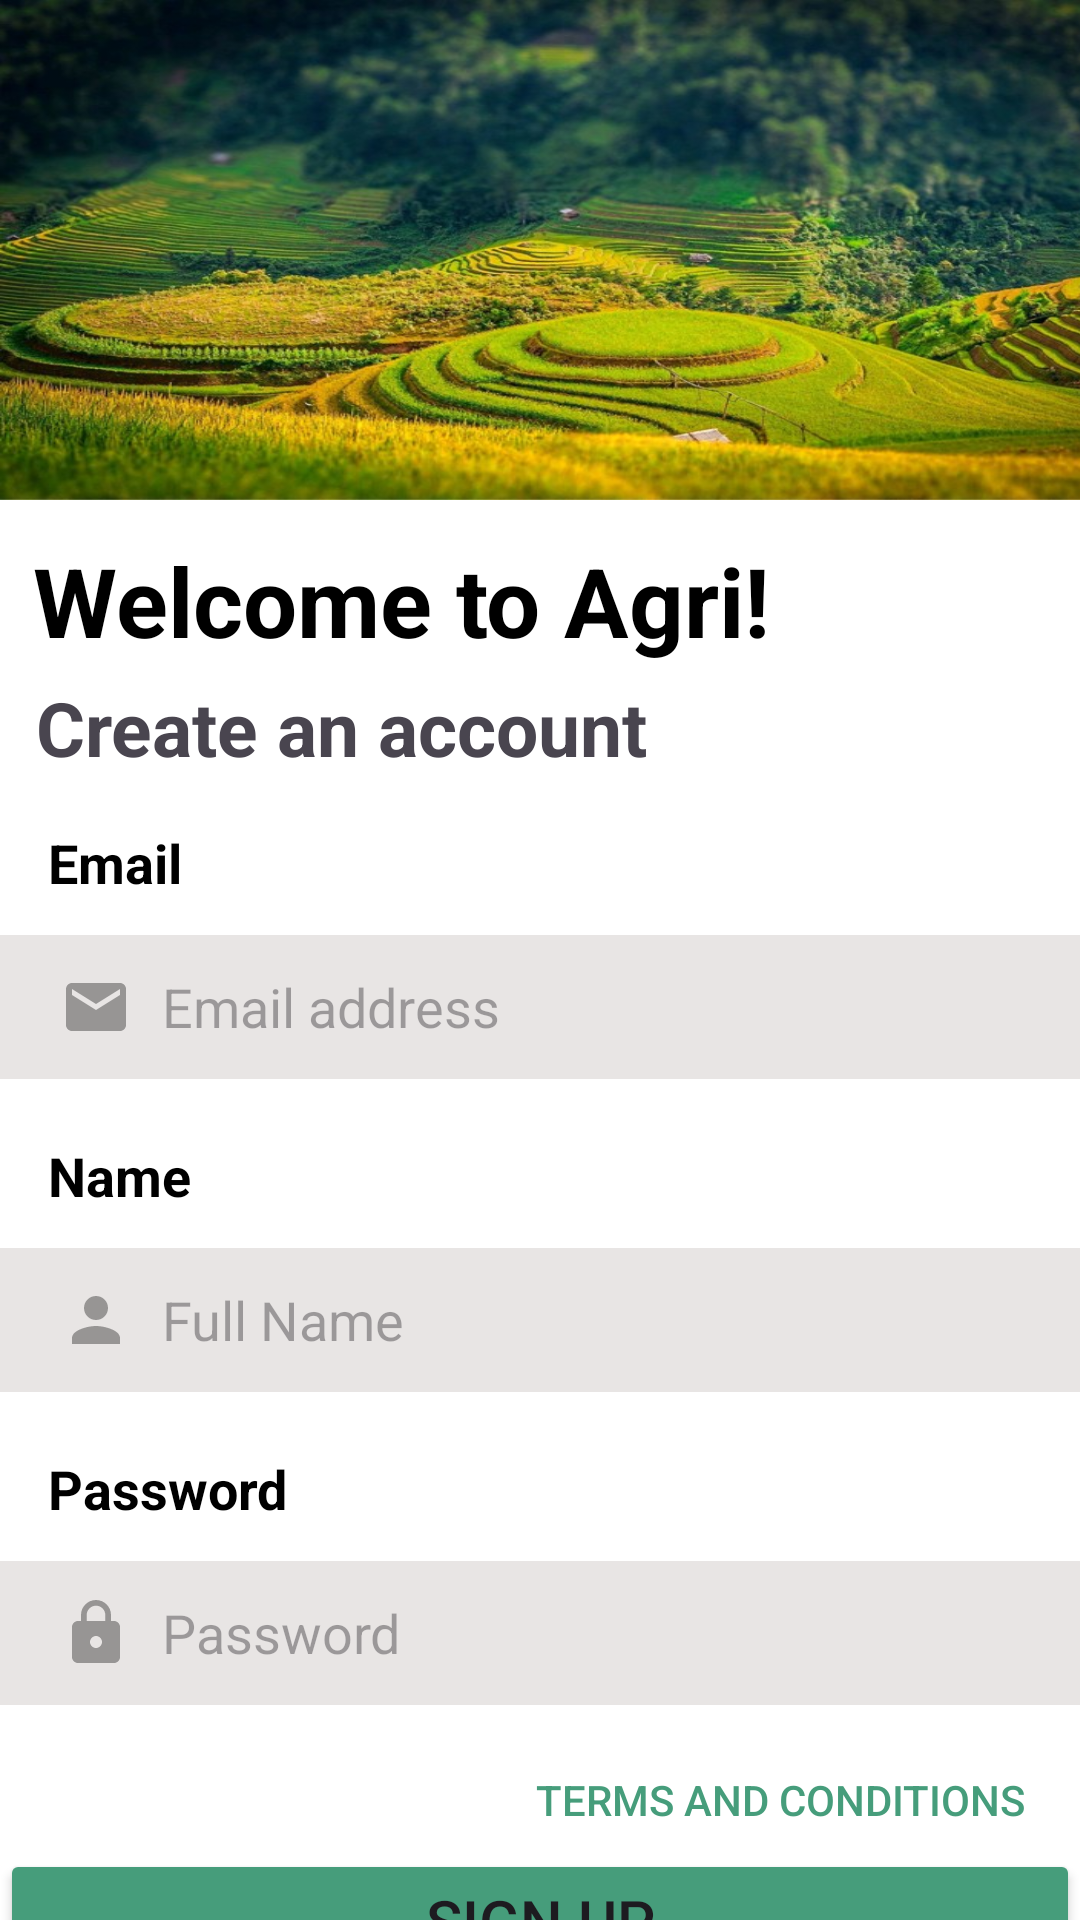

The Android layout XML behind this screen, and the referenced resources:
<!-- AndroidManifest.xml: application theme Theme.Agriculture_Marketplace -->
<!-- res/layout/activity_sign_up.xml -->
<?xml version="1.0" encoding="utf-8"?>
<LinearLayout
    xmlns:android="http://schemas.android.com/apk/res/android"
    xmlns:tools="http://schemas.android.com/tools"
    xmlns:app="http://schemas.android.com/apk/res-auto"
    android:layout_width="match_parent"
    android:layout_height="match_parent"
    android:orientation="vertical"
    android:background="@color/textColor"
    tools:context=".Activity.SignUp">

  <LinearLayout
      android:layout_width="409dp"
      android:layout_height="500dp"
      android:layout_weight="2"
      android:orientation="vertical"
      android:background="@drawable/sample_forum_image"

      />
  <LinearLayout
      android:layout_width="match_parent"
      android:layout_height="match_parent"
      android:layout_weight="1"
      android:background="@color/white"
      android:orientation="vertical">

    <androidx.constraintlayout.widget.ConstraintLayout
        android:layout_width="match_parent"
        android:layout_height="match_parent">

      <TextView
          android:id="@+id/textView"
          android:layout_width="wrap_content"
          android:layout_height="wrap_content"
          android:layout_marginTop="12dp"
          android:text="@string/welcome_to_agri"
          android:textColor="@color/black"
          android:textSize="32sp"
          android:textStyle="bold"
          app:layout_constraintEnd_toEndOf="parent"
          app:layout_constraintHorizontal_bias="0.096"
          app:layout_constraintStart_toStartOf="parent"
          app:layout_constraintTop_toTopOf="parent" />

      <TextView
          android:id="@+id/textView2"
          android:layout_width="wrap_content"
          android:layout_height="wrap_content"
          android:layout_marginTop="4dp"
          android:text="Create an account"
          android:textSize="25sp"
          android:textStyle="bold"
          app:layout_constraintEnd_toEndOf="parent"
          app:layout_constraintHorizontal_bias="0.077"
          app:layout_constraintStart_toStartOf="parent"
          app:layout_constraintTop_toBottomOf="@+id/textView"
          tools:ignore="MissingConstraints" />

      <TextView
          android:id="@+id/txtName"
          android:layout_width="wrap_content"
          android:layout_height="wrap_content"
          android:layout_marginStart="16dp"
          android:layout_marginTop="20dp"
          android:text="Name"
          android:textColor="@color/black"
          android:textSize="18sp"
          android:textStyle="bold"
          app:layout_constraintStart_toStartOf="parent"
          app:layout_constraintTop_toBottomOf="@+id/email"
          tools:ignore="MissingConstraints" />

      <EditText
          android:id="@+id/name"
          android:layout_width="wrap_content"
          android:layout_height="wrap_content"
          android:layout_marginTop="12dp"
          android:background="@drawable/editext_background"
          android:drawableStart="@drawable/baseline_person"
          android:drawablePadding="10dp"
          android:ems="18"
          android:hint="@string/full_name"
          android:inputType="textEmailAddress"
          android:minHeight="48dp"
          android:paddingStart="20dp"
          app:layout_constraintEnd_toEndOf="parent"
          app:layout_constraintHorizontal_bias="0.441"
          app:layout_constraintStart_toStartOf="parent"
          app:layout_constraintTop_toBottomOf="@+id/txtName"
          tools:ignore="MissingConstraints" />

      <TextView
          android:id="@+id/txtEmail"
          android:layout_width="wrap_content"
          android:layout_height="wrap_content"
          android:layout_marginStart="16dp"
          android:layout_marginTop="16dp"
          android:text="Email"
          android:textColor="@color/black"
          android:textSize="18sp"
          android:textStyle="bold"
          app:layout_constraintStart_toStartOf="parent"
          app:layout_constraintTop_toBottomOf="@+id/textView2"
          tools:ignore="MissingConstraints" />

      <EditText
          android:id="@+id/email"
          android:layout_width="wrap_content"
          android:layout_height="wrap_content"
          android:layout_marginTop="12dp"
          android:background="@drawable/editext_background"
          android:drawableStart="@drawable/baseline_email"
          android:drawablePadding="10dp"
          android:ems="18"
          android:gravity="start|center_vertical"
          android:hint="@string/email_address"
          android:inputType="textEmailAddress"
          android:minHeight="48dp"
          android:paddingLeft="20dp"
          app:layout_constraintEnd_toEndOf="parent"
          app:layout_constraintHorizontal_bias="0.47"
          app:layout_constraintStart_toStartOf="parent"
          app:layout_constraintTop_toBottomOf="@+id/txtEmail"
          tools:ignore="MissingConstraints" />

      <EditText
          android:id="@+id/password"
          android:layout_width="wrap_content"
          android:layout_height="wrap_content"
          android:layout_marginTop="12dp"
          android:background="@drawable/editext_background"
          android:drawableStart="@drawable/baseline_lock"
          android:drawablePadding="10dp"
          android:ems="18"
          android:hint="@string/password"
          android:inputType="textPassword"
          android:minHeight="48dp"
          android:paddingStart="20dp"
          app:layout_constraintEnd_toEndOf="parent"
          app:layout_constraintHorizontal_bias="0.441"
          app:layout_constraintStart_toStartOf="parent"
          app:layout_constraintTop_toBottomOf="@+id/txtPassword"
          tools:ignore="MissingConstraints" />

      <Button
          android:id="@+id/btn_term_condition"
          android:layout_width="190dp"
          android:layout_height="53dp"
          android:layout_gravity="right"
          android:layout_margin="5dp"
          android:layout_marginTop="56dp"
          android:layout_marginEnd="16dp"
          android:background="#00000000"
          android:elevation="0dp"

          android:text="@string/terms_and_conditions"
          android:textColor="@color/G469D7B"
          app:layout_constraintEnd_toEndOf="parent"
          app:layout_constraintTop_toBottomOf="@+id/password" />

      <Button
          android:id="@+id/btn_signup"
          android:layout_width="wrap_content"
          android:layout_height="wrap_content"
          android:layout_marginTop="48dp"
          android:backgroundTint="@color/G469D7B"
          android:ems="16"
          android:text="@string/sign_up"
          android:textSize="20sp"
          app:cornerRadius="10dp"
          app:layout_constraintEnd_toEndOf="parent"
          app:layout_constraintHorizontal_bias="0.424"
          app:layout_constraintStart_toStartOf="parent"
          app:layout_constraintTop_toBottomOf="@+id/password"
          tools:ignore="MissingConstraints" />

      <Button
          android:id="@+id/btn_backtologin"
          android:layout_width="wrap_content"
          android:layout_height="wrap_content"
          android:layout_gravity="right"
          android:background="#00000000"
          android:elevation="0dp"
          android:textSize="20sp"
          android:text="Already have an account?       Sign in"
          android:textColor="#000"
          app:layout_constraintBottom_toBottomOf="parent"
          app:layout_constraintEnd_toEndOf="parent"
          app:layout_constraintStart_toStartOf="parent"
          app:layout_constraintTop_toBottomOf="@+id/btn_signup"
          app:layout_constraintVertical_bias="0.0"
          tools:ignore="MissingConstraints" />

      <TextView
          android:id="@+id/txtPassword"
          android:layout_width="wrap_content"
          android:layout_height="wrap_content"
          android:layout_marginStart="16dp"
          android:layout_marginTop="20dp"
          android:text="Password"
          android:textColor="@color/black"
          android:textSize="18sp"
          android:textStyle="bold"
          app:layout_constraintStart_toStartOf="parent"
          app:layout_constraintTop_toBottomOf="@+id/name"
          tools:ignore="MissingConstraints" />


    </androidx.constraintlayout.widget.ConstraintLayout>
  </LinearLayout>


</LinearLayout>
<!-- resources referenced by this layout -->
<resources>
  <color name="G469D7B">#469D7B</color>
  <color name="black">#FF000000</color>
  <color name="textColor">#12A058</color>
  <color name="white">#FFFFFFFF</color>
  <!-- drawable baseline_email (drawable) -->
  <vector android:alpha="0.35" android:height="24dp"
      android:tint="#000000" android:viewportHeight="24"
      android:viewportWidth="24" android:width="24dp" xmlns:android="http://schemas.android.com/apk/res/android">
      <path android:fillColor="@android:color/white" android:pathData="M20,4L4,4c-1.1,0 -1.99,0.9 -1.99,2L2,18c0,1.1 0.9,2 2,2h16c1.1,0 2,-0.9 2,-2L22,6c0,-1.1 -0.9,-2 -2,-2zM20,8l-8,5 -8,-5L4,6l8,5 8,-5v2z"/>
  </vector>
  <!-- drawable baseline_lock (drawable) -->
  <vector android:alpha="0.35" android:height="24dp"
      android:tint="#000000" android:viewportHeight="24"
      android:viewportWidth="24" android:width="24dp" xmlns:android="http://schemas.android.com/apk/res/android">
      <path android:fillColor="@android:color/white" android:pathData="M18,8h-1L17,6c0,-2.76 -2.24,-5 -5,-5S7,3.24 7,6v2L6,8c-1.1,0 -2,0.9 -2,2v10c0,1.1 0.9,2 2,2h12c1.1,0 2,-0.9 2,-2L20,10c0,-1.1 -0.9,-2 -2,-2zM12,17c-1.1,0 -2,-0.9 -2,-2s0.9,-2 2,-2 2,0.9 2,2 -0.9,2 -2,2zM15.1,8L8.9,8L8.9,6c0,-1.71 1.39,-3.1 3.1,-3.1 1.71,0 3.1,1.39 3.1,3.1v2z"/>
  </vector>
  <!-- drawable baseline_person (drawable) -->
  <vector android:alpha="0.35" android:height="24dp"
      android:tint="#000000" android:viewportHeight="24"
      android:viewportWidth="24" android:width="24dp" xmlns:android="http://schemas.android.com/apk/res/android">
      <path android:fillColor="@android:color/white" android:pathData="M12,12c2.21,0 4,-1.79 4,-4s-1.79,-4 -4,-4 -4,1.79 -4,4 1.79,4 4,4zM12,14c-2.67,0 -8,1.34 -8,4v2h16v-2c0,-2.66 -5.33,-4 -8,-4z"/>
  </vector>
  <!-- drawable editext_background (drawable) -->
  <?xml version="1.0" encoding="utf-8"?>
  <shape xmlns:android="http://schemas.android.com/apk/res/android"
      android:shape="rectangle">
  <solid android:color="#E8E5E4"/>
  </shape>
  <!-- drawable sample_forum_image: jpeg bitmap (drawable, 122730 bytes) -->
  <string name="email_address">Email address</string>
  <string name="full_name">Full Name</string>
  <string name="password">Password</string>
  <string name="sign_up">Sign Up</string>
  <string name="terms_and_conditions">Terms and Conditions</string>
  <string name="welcome_to_agri">Welcome to Agri!</string>
  <style name="Theme.Agriculture_Marketplace" parent="Base.Theme.Agriculture_Marketplace" />
  <style name="Base.Theme.Agriculture_Marketplace" parent="Theme.Material3.DayNight.NoActionBar">
          
          
      </style>
</resources>
